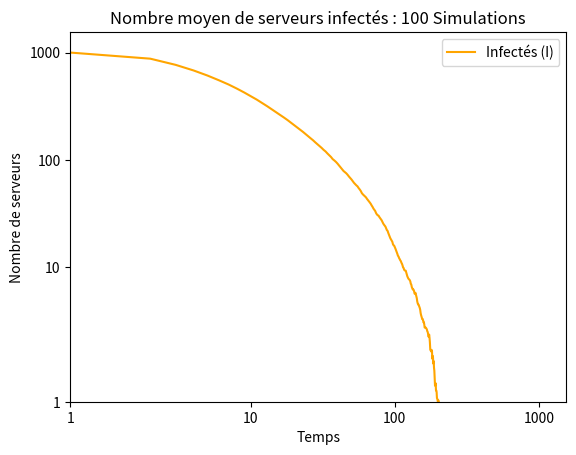

The matplotlib source for this figure:
import numpy as np
import matplotlib.pyplot as plt
import random

# ---------------------------------------- QUESTION 3.3 --------------------------------- #
""" 
    Expérience pour vérifier l'existence du seuil d'épidémie au sein d'un réseau
        partant de l'état initial où tous les serveurs sont infectés

     """

# CONSTANTS
SIMULATIONS = 100
STEPS = 1000

""" ORDRE DE 0.8 """
beta = 0.0001
mu = 0.124875
alpha = 1


""" ORDRE DE 2 """
# beta = 0.001
# mu = 0.4995
# alpha = 1

# beta = 0.03
# mu = 0.1509
# alpha = 1

N = 1000 # number of servers

W = np.ones((N, N), dtype=int)
np.fill_diagonal(W, 0)

# Check βλ/μ 
greatestEigenvalue = np.linalg.eigvalsh(W)[-1]
print("Greatest eigenvalue = ", greatestEigenvalue)
# print((beta*greatestEigenvalue)/mu)

print(" beta/mu <= 1/greatest eigenvalue ? ", (beta/mu) <= (1/greatestEigenvalue)) # 


# Initial state
nbInfected    = N # 100 % of servers are infected
nbVulnerables = 0
nbProtected   = 0

initialConfig =  np.array([nbVulnerables, nbInfected, nbProtected])
currentConfig = np.copy(initialConfig)

averageCounts = np.zeros((STEPS, 3))  # For V, I, and P counts

eradicationTime = 0

for sim in range(SIMULATIONS):

    currentConfig = np.copy(initialConfig)

    counts = np.zeros((STEPS, 3))
    counts[0] = currentConfig
    eradicated = False

    for s in range(1, STEPS):
        
        V = currentConfig[0]
        I = currentConfig[1]
        P = currentConfig[2]

        if I == 0 and not eradicated:
            eradicationTime += s-1
            eradicated = True

        InfectionProb = 1 - (1 - beta) ** I

        num_servers_V_to_I = 0
        num_servers_I_to_P = 0
        num_servers_P_to_V = 0

        # V servers
        for v in range(V):
            if random.random() < InfectionProb :
                num_servers_V_to_I += 1

        # I servers
        for i in range(I):
            if random.random() < mu :
                num_servers_I_to_P += 1

        # P servers
        for p in range(P):
            if random.random() < alpha :
                num_servers_P_to_V += 1

        # Update servers numbers
        currentConfig[0] += num_servers_P_to_V - num_servers_V_to_I # V(t+1)
        currentConfig[1] += num_servers_V_to_I - num_servers_I_to_P # I(t+1)
        currentConfig[2] += num_servers_I_to_P - num_servers_P_to_V # P(t+1)

        counts[s] = currentConfig

    averageCounts += counts
       
if eradicated :
    print("La temps moyen pour l'eradication du virus = ", eradicationTime/SIMULATIONS)
else :
    print("Le virus n'a pas complètement disparu dans le réseau")


averageCounts /= SIMULATIONS # average numbers 

# Get infected average numbers. Note : We start at step = 1 to step = 1000 (instead of 0 to 999) to satisfy the log scale 
infected = np.zeros(STEPS+1)
infected[1:] = averageCounts[:, 1]
infected[-1] = averageCounts[-1, 1]

# Plot
plt.plot(infected, label='Infectés (I)', color='orange')

plt.xlabel('Temps')
plt.ylabel('Nombre de serveurs')
plt.yscale('symlog')
plt.xscale('symlog')
plt.title('Nombre moyen de serveurs infectés : {} Simulations'.format(SIMULATIONS))
plt.xlim(left=1)
plt.ylim(bottom=1)

# Format x-axis ticks
ax = plt.gca()
ax.xaxis.set_major_formatter(plt.FormatStrFormatter('%d'))

# Format y-axis ticks
ax.yaxis.set_major_formatter(plt.FormatStrFormatter('%d'))

plt.legend()
plt.show()